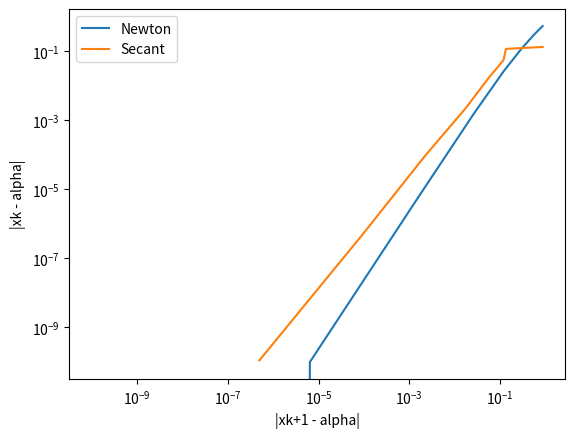

Source code (Python):
import numpy as np
import matplotlib.pyplot as plt
import scipy
import scipy.special

# Define Routines
def bisection(f,a,b,tol):
    
#    Inputs:
#     f,a,b       - function and endpoints of initial interval
#      tol  - bisection stops when interval length < tol

#    Returns:
#      astar - approximation of root
#      ier   - error message
#            - ier = 1 => Failed
#            - ier = 0 == success

#     first verify there is a root we can find in the interval 

    fa = f(a)
    fb = f(b)
    if (fa*fb>0):
       ier = 1
       astar = a
       count = 0
       return [astar, ier, count]

#   verify end points are not a root 
    if (fa == 0):
      astar = a
      ier = 0
      count = 0
      return [astar, ier, count]

    if (fb ==0):
      astar = b
      ier = 0
      count = 0
      return [astar, ier, count]

    count = 0
    d = 0.5*(a+b)
    while (abs(d-a)> tol):
      fd = f(d)
      if (fd ==0):
        astar = d
        ier = 0
        return [astar, ier, count]
      if (fa*fd<0):
         b = d
      else: 
        a = d
        fa = fd
      d = 0.5*(a+b)
      count = count +1
#      print('abs(d-a) = ', abs(d-a))
      
    astar = d
    ier = 0
    return [astar, ier, count]

def newton(f,fp,p0,tol,Nmax):
  """
  Newton iteration.
  
  Inputs:
    f,fp - function and derivative
    p0   - initial guess for root
    tol  - iteration stops when p_n,p_{n+1} are within tol
    Nmax - max number of iterations
  Returns:
    p     - an array of the iterates
    pstar - the last iterate
    info  - success message
          - 0 if we met tol
          - 1 if we hit Nmax iterations (fail)
     
  """
  p = np.zeros(Nmax+1)
  p[0] = p0
  for it in range(Nmax):

      p1 = p0-f(p0)/fp(p0)
      p[it+1] = p1
      if (abs(p1-p0) < tol):
          pstar = p1
          info = 0
          return [np.trim_zeros(p),pstar,info,it]
      p0 = p1
  pstar = p1
  info = 1
  return [np.trim_zeros(p),pstar,info,it]

def scaled_newton(m,f,fp,p0,tol,Nmax):
  """
  Newton iteration.
  
  Inputs:
    m    - multiplicity of root
    f,fp - function and derivative
    p0   - initial guess for root
    tol  - iteration stops when p_n,p_{n+1} are within tol
    Nmax - max number of iterations
  Returns:
    p     - an array of the iterates
    pstar - the last iterate
    info  - success message
          - 0 if we met tol
          - 1 if we hit Nmax iterations (fail)
     
  """
  p = np.zeros(Nmax+1)
  p[0] = p0
  for it in range(Nmax):
      p1 = p0-m*f(p0)/fp(p0)
      p[it+1] = p1
      if (abs(p1-p0) < tol):
          pstar = p1
          info = 0
          return [np.trim_zeros(p),pstar,info,it]
      p0 = p1
  pstar = p1
  info = 1
  return [np.trim_zeros(p),pstar,info,it]

def secant(f,p0,p1,tol,Nmax):
  """
  Secant iteration.
  
  Inputs:
    f    - function
    p0   - first guess for root
    p1   - second guess for root 
    tol  - iteration stops when p_n,p_{n+1} are within tol
    Nmax - max number of iterations
  Returns:
    p     - an array of the iterates
    pstar - the last iterate
    info  - success message
          - 0 if we met tol
          - 1 if we hit Nmax iterations (fail)
     
  """
  p = np.zeros(Nmax+1)
  p[0] = p0
  p[1] = p1
  it = 0
  if (f(p0) - f(p1)) == 0:
     info = 1
     pstar = p1
     return [np.trim_zeros(p),pstar,info,it]
  
  for it in range(1, Nmax):
    p2 = p1 - f(p1)*(p1 - p0)/(f(p1) - f(p0))
    p[it + 1] = p2
    if abs(p2 - p1) < tol:
     pstar = p2
     info = 0
     return [np.trim_zeros(p),pstar,info,it] 
    p0 = p1
    p1 = p2
  pstar = p2
  info = 1
  return [np.trim_zeros(p),pstar,info,it]

# Question 1
def driver_1 ():
    x = np.linspace(0,3)
    f = 35*scipy.special.erf(x / (2*np.sqrt(0.138 * 5.184))) - 15
    plt.plot(x, f)
    plt.xlabel("Depth (x) in meters")
    plt.ylabel("Temperature (f(x)) in degrees Celcius")
    plt.show()

    f = lambda x: 35*scipy.special.erf(x / (2*np.sqrt(0.138 * 5.184))) - 15
    a = 0
    b = 2

    tol = 1e-13

    [astar,ier, count] = bisection(f,a,b,tol)
    print('the results from the bisection method are:')
    print('the approximate root is',astar)
    print('the error message reads:',ier)
    print('f(astar) =', f(astar))
    print('Number of iterations:', count)

    fp = lambda x: 35*np.exp(-(x**2)/(4*0.138*5.184))/np.sqrt(np.pi*0.138*5.184)
    p0 = 0.01
    p1 = 2
    Nmax = 100
    tol = 1e-13

    (p,pstar,info,it) = newton(f,fp,p0,tol, Nmax)
    print('Results from Newton using p0 = 0.01 are:')
    print('the approximate root is', '%16.16e' % pstar)
    print('the error message reads:', '%d' % info)
    print('Number of iterations:', '%d' % it)

    (p,pstar,info,it) = newton(f,fp,p1,tol, Nmax)
    print('Results from Newton using p0 = 2 are:')
    print('the approximate root is', '%16.16e' % pstar)
    print('the error message reads:', '%d' % info)
    print('Number of iterations:', '%d' % it)

# driver_1()

# Question 4
def driver_4 ():
    f = lambda x: np.exp(3*x) - 27*x**6 + 27*x**4*np.exp(x) - 9*x**2*np.exp(2*x)
    fp = lambda x: 3*(np.exp(x) - 6*x)*(np.exp(x) - 3*x**2)**2
    g = lambda x: (np.exp(x) - 3*x**2)/(3*np.exp(x) - 18*x)
    gp = lambda x: (6*x**2 + np.exp(x)*(2 - 4*x + x**2))/(np.exp(x) - 6*x)**2
    a = 3
    b = 5

    p0 = 3.01
    Nmax = 100
    tol = 1e-13

    (p,pstar,info,it) = newton(f,fp,p0,tol, Nmax)
    print('Results from Vanilla Newton:')
    print('the approximate root is', '%16.16e' % pstar)
    print('the error message reads:', '%d' % info)
    print('Number of iterations:', '%d' % it)
    print('The iterates are', p)

    (p,pstar,info,it) = newton(g,gp,p0,tol, Nmax)
    print('Results from Modified Newton:')
    print('the approximate root is', '%16.16e' % pstar)
    print('the error message reads:', '%d' % info)
    print('Number of iterations:', '%d' % it)
    print('The iterates are', p)

    m = 2 # multiplicity of the root we are finding
    (p,pstar,info,it) = scaled_newton(m,f,fp,p0,tol, Nmax)
    print('Results from Modified Newton from Question 2:')
    print('the approximate root is', '%16.16e' % pstar)
    print('the error message reads:', '%d' % info)
    print('Number of iterations:', '%d' % it)
    print('The iterates are', p)
    
driver_4()

# Question 5
def driver_5 ():
    f = lambda x: x**6 - x - 1
    fp = lambda x: 6*x**5 - 1
    a = 0
    b = 3

    p0 = 2
    p1 = 1
    Nmax = 100
    tol = 1e-13

    (p,pstar,info,it1) = newton(f,fp,p0,tol, Nmax)
    print('Results from Newton:')
    print('the approximate root is', '%16.16e' % pstar)
    print('the error message reads:', '%d' % info)
    print('Number of iterations:', '%d' % it1)
    print('The iterates are', p)
    error1 = abs(p - pstar)
    print('The list of error values is', error1)

    (p,pstar,info,it2) = secant(f,p0,p1,tol, Nmax)
    print('Results from Secant:')
    print('the approximate root is', '%16.16e' % pstar)
    print('the error message reads:', '%d' % info)
    print('Number of iterations:', '%d' % it2)
    print('The iterates are', p)
    error2 = abs(p - pstar)
    print('The list of error values is', error2)
    
    plt.plot(error1[0:(it2-1)],error1[1:it2])
    plt.plot(error2[0:(it2-1)],error2[1:it2])
    plt.legend(['Newton', 'Secant'])
    plt.yscale('log')
    plt.xscale('log')
    plt.xlabel('|xk+1 - alpha|')
    plt.ylabel('|xk - alpha|')
    plt.show()

driver_5()


